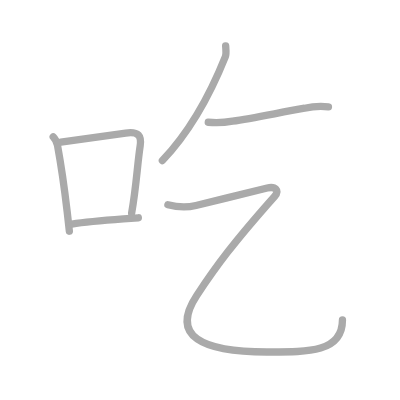
t = 0.00 s
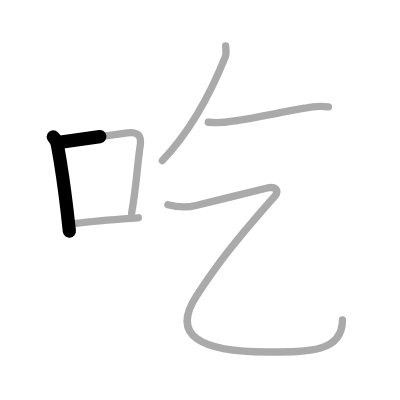
t = 1.25 s
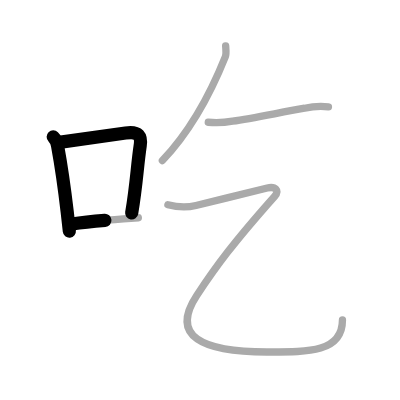
t = 2.50 s
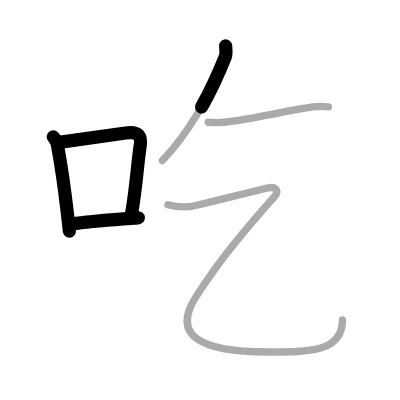
t = 3.50 s
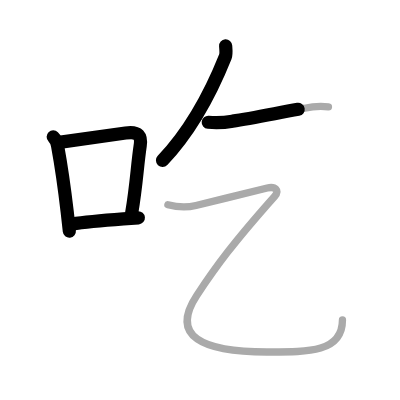
t = 4.75 s
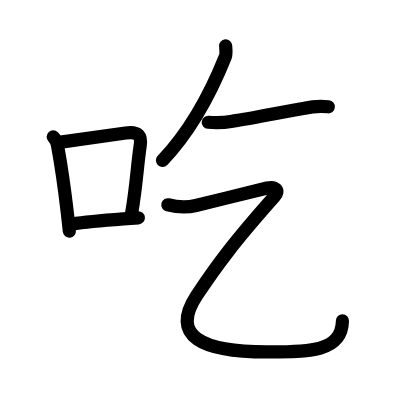
t = 6.00 s

The animated SVG that drew these frames (rendered in a browser with its animation timeline set to each time). Animation: 6 SMIL elements (animate=6); one cycle of 6.00 s.

<?xml version="1.0" standalone="no"?>
<!DOCTYPE svg PUBLIC "-//W3C//DTD SVG 1.1//EN"   "http://www.w3.org/Graphics/SVG/1.1/DTD/svg11.dtd">
<svg width="400px" height="400px"  version="1.1" xmlns="http://www.w3.org/2000/svg">
  <defs>
    <marker id="Triangle" viewBox="0 0 10 10" refX="0" refY="5" markerUnits="strokeWidth" markerWidth="3" style="stroke-opacity:0%;fill:#aaaaaa;" markerHeight="2" orient="auto">
      <path d="M 0 0 L 10 5 L 0 10 z" />
    </marker>
    
    <marker id="Arrow" viewBox="0 0 10 10" refX="5" refY="5" markerUnits="strokeWidth" markerWidth="1.8" style="stroke-opacity:0%;fill:#770000;" markerHeight="2" orient="auto">
      <path d="M 0 4 L 6 4 L 4 1 L 10 5 L 4 9 L 6 6 L 0 6 z" />
        <circle cx="5" cy="5" r="5" />
      </marker>
    
    <marker id="TriangleRed" viewBox="0 0 10 10" refX="0" refY="5" markerUnits="strokeWidth" markerWidth="3" style="stroke-opacity:0%;fill:#CC0000;" markerHeight="2" orient="auto">
      <path d="M 0 0 L 10 5 L 0 10 z" />
    </marker>
    
    <marker id="ArrowRed" viewBox="0 0 10 10" refX="5" refY="5" markerUnits="strokeWidth" markerWidth="1.8" style="stroke-opacity:0%;fill:#CC0000;" markerHeight="2" orient="auto">
      <path d="M 0 4 L 6 4 L 4 1 L 10 5 L 4 9 L 6 6 L 0 6 z" />
        <circle cx="5" cy="5" r="5" />
      </marker>
    
  </defs>
  
  <path style="fill:#ffffff; fill-opacity:100%; fill-rule:evenodd; stroke-width:0;" d="M 0 0 L 400px 0 L 400px 400px L 0 400px L 0 0" />

  <g transform="scale(3.6697247706422 3.6697247706422)">
<path style="fill:none; fill-opacity:0%; fill-rule:evenodd; stroke:#aaaaaa; stroke-opacity:100%; stroke-width: 1.5pt; stroke-linejoin:round; stroke-linecap:round;" d="M14.5 37.29c0.67 0.67 1.05 1.68 1.17 2.33c0.98 5.36 1.82 11.05 2.64 18.11c0.2 1.67 0.39 3.43 0.59 5.27"></path>
<path style="fill:none; fill-opacity:0%; fill-rule:evenodd; stroke:#aaaaaa; stroke-opacity:100%; stroke-width: 1.5pt; stroke-linejoin:round; stroke-linecap:round;" d="M16.58 38.72c8.84-1.28 13.67-1.89 17.66-2.47c3.63-0.52 4.34 0.9 3.96 3.48c-0.83 5.56-0.99 10.6-2.33 18.38"></path>
<path style="fill:none; fill-opacity:0%; fill-rule:evenodd; stroke:#aaaaaa; stroke-opacity:100%; stroke-width: 1.5pt; stroke-linejoin:round; stroke-linecap:round;" d="M19.57 61.05c4.24-0.62 8.08-0.93 14.05-1.39c1.26-0.1 2.61-0.2 4.08-0.31"></path>
<path style="fill:none; fill-opacity:0%; fill-rule:evenodd; stroke:#aaaaaa; stroke-opacity:100%; stroke-width: 1.5pt; stroke-linejoin:round; stroke-linecap:round;" d="M61.49 12.5c0.05 0.74 0.23 2.14-0.09 2.96C56.88 26.75 51.62 36 44.25 43.75"></path>
<path style="fill:none; fill-opacity:0%; fill-rule:evenodd; stroke:#aaaaaa; stroke-opacity:100%; stroke-width: 1.5pt; stroke-linejoin:round; stroke-linecap:round;" d="M56.75 33.32c2.22 0.21 4.43 0.1 6.63-0.31c5.47-0.76 12.5-2.28 19.62-3.52c2.14-0.49 4.3-0.62 6.5-0.39"></path>
<path style="fill:none; fill-opacity:0%; fill-rule:evenodd; stroke:#aaaaaa; stroke-opacity:100%; stroke-width: 1.5pt; stroke-linejoin:round; stroke-linecap:round;" d="M45.75 55.8c2.79 0.72 4.88 0.86 7.65 0.19c5.81-1.42 15.94-3.94 19.41-4.75c2.25-0.53 3.46 0.65 2 2.29C63.62 66.12 59 72.38 53.62 80.5C46.26 91.64 55 95.91 72.76 95.91c10.87 0 20.56 0.21 20.56-8.74"></path>

<path style="fill:none; fill-opacity:0%; fill-rule:evenodd; stroke:#000000; stroke-opacity:100%; stroke-width: 2.7pt; stroke-linejoin:round; stroke-linecap:round;" d="M14.5 37.29c0.67 0.67 1.05 1.68 1.17 2.33c0.98 5.36 1.82 11.05 2.64 18.11c0.2 1.67 0.39 3.43 0.59 5.27" pathLength="100" stroke-dashoffset="100" stroke-dasharray="100 105"><animate id="dashAnim1" attributeName="stroke-dashoffset" from="100" to="0" dur="1s" calcMode="linear" fill="freeze"/></path>
<path style="fill:none; fill-opacity:0%; fill-rule:evenodd; stroke:#000000; stroke-opacity:100%; stroke-width: 2.7pt; stroke-linejoin:round; stroke-linecap:round;" d="M16.58 38.72c8.84-1.28 13.67-1.89 17.66-2.47c3.63-0.52 4.34 0.9 3.96 3.48c-0.83 5.56-0.99 10.6-2.33 18.38" pathLength="100" stroke-dashoffset="100" stroke-dasharray="100 105"><animate id="dashAnim2" attributeName="stroke-dashoffset" from="100" to="0" dur="1s" calcMode="linear" begin="dashAnim1.end" fill="freeze"/></path>
<path style="fill:none; fill-opacity:0%; fill-rule:evenodd; stroke:#000000; stroke-opacity:100%; stroke-width: 2.7pt; stroke-linejoin:round; stroke-linecap:round;" d="M19.57 61.05c4.24-0.62 8.08-0.93 14.05-1.39c1.26-0.1 2.61-0.2 4.08-0.31" pathLength="100" stroke-dashoffset="100" stroke-dasharray="100 105"><animate id="dashAnim3" attributeName="stroke-dashoffset" from="100" to="0" dur="1s" calcMode="linear" begin="dashAnim2.end" fill="freeze"/></path>
<path style="fill:none; fill-opacity:0%; fill-rule:evenodd; stroke:#000000; stroke-opacity:100%; stroke-width: 2.7pt; stroke-linejoin:round; stroke-linecap:round;" d="M61.49 12.5c0.05 0.74 0.23 2.14-0.09 2.96C56.88 26.75 51.62 36 44.25 43.75" pathLength="100" stroke-dashoffset="100" stroke-dasharray="100 105"><animate id="dashAnim4" attributeName="stroke-dashoffset" from="100" to="0" dur="1s" calcMode="linear" begin="dashAnim3.end" fill="freeze"/></path>
<path style="fill:none; fill-opacity:0%; fill-rule:evenodd; stroke:#000000; stroke-opacity:100%; stroke-width: 2.7pt; stroke-linejoin:round; stroke-linecap:round;" d="M56.75 33.32c2.22 0.21 4.43 0.1 6.63-0.31c5.47-0.76 12.5-2.28 19.62-3.52c2.14-0.49 4.3-0.62 6.5-0.39" pathLength="100" stroke-dashoffset="100" stroke-dasharray="100 105"><animate id="dashAnim5" attributeName="stroke-dashoffset" from="100" to="0" dur="1s" calcMode="linear" begin="dashAnim4.end" fill="freeze"/></path>
<path style="fill:none; fill-opacity:0%; fill-rule:evenodd; stroke:#000000; stroke-opacity:100%; stroke-width: 2.7pt; stroke-linejoin:round; stroke-linecap:round;" d="M45.75 55.8c2.79 0.72 4.88 0.86 7.65 0.19c5.81-1.42 15.94-3.94 19.41-4.75c2.25-0.53 3.46 0.65 2 2.29C63.62 66.12 59 72.38 53.62 80.5C46.26 91.64 55 95.91 72.76 95.91c10.87 0 20.56 0.21 20.56-8.74" pathLength="100" stroke-dashoffset="100" stroke-dasharray="100 105"><animate id="dashAnim6" attributeName="stroke-dashoffset" from="100" to="0" dur="1s" calcMode="linear" begin="dashAnim5.end" fill="freeze"/></path>

</g>

</svg>  
          
